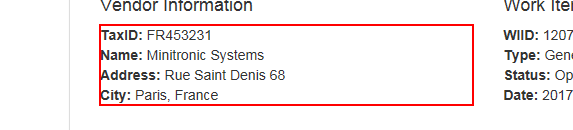
Task: UiPath_REFrameWork Template
Workflow: System1_getTaxID

Step 1: get-text from the paragraph
